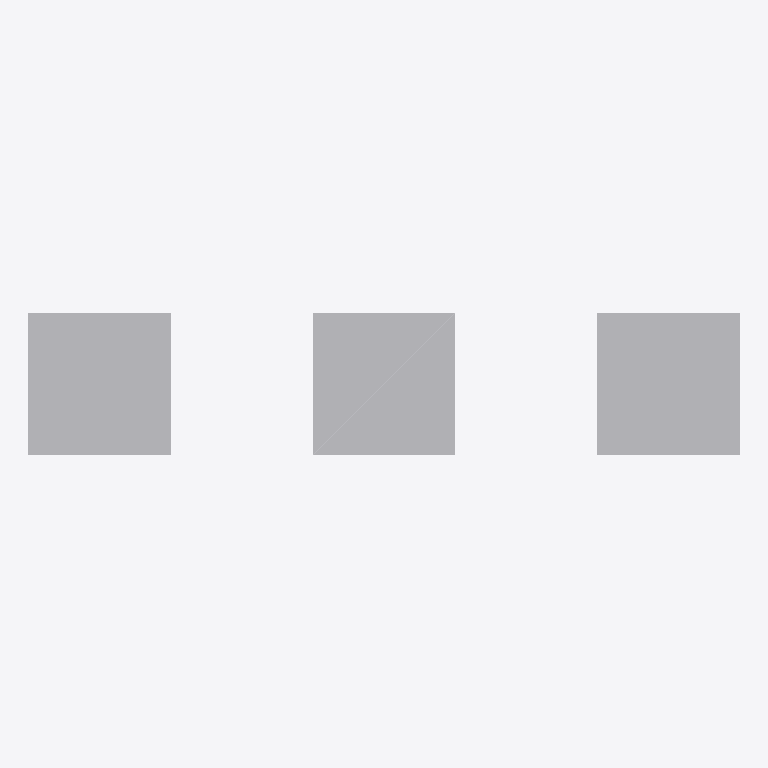
Plan cut of the same IFC building model at storey 'My Storey' (level 0.00 m, cut at 1.40 m), seen from above with north up, elements coloured by IFC class: 3 other elements (light grey). Cut surfaces are drawn darker.
Extent 10.0 m × 2.0 m × 2.0 m (x, y, z). Storeys (1): My Storey at 0.00 m. Elements (3): 3 IfcBuildingElementProxy.

HEADER;
FILE_DESCRIPTION(('ViewDefinition[DesignTransferView]'),'2;1');
FILE_NAME('modelo_inicial.ifc','2026-10-15T12:26:57-03:00',(''),(''),'IfcOpenShell 0.9.0','Bonsai 0.9.0','Nobody');
FILE_SCHEMA(('IFC4'));
ENDSEC;
DATA;
#1=IFCPROJECT('1sZ8YsRZvDgBn_r7GR2Vno',$,'My Project',$,$,$,$,(#10,#22),#5);
#27=IFCSITE('09kv0CF1z3t89qC12b7_3L',$,'My Site',$,$,#50,$,$,$,$,$,$,$,$);
#33=IFCBUILDING('2QR0HAVE13weCz3wPgGk6V',$,'My Building',$,$,#56,$,$,$,$,$,$);
#39=IFCBUILDINGSTOREY('1TOnd9Lxb1bvJzi8V59xN9',$,'My Storey',$,$,#62,$,$,$,$);
#63=IFCBUILDINGELEMENTPROXY('05tuyNv2v7FvuEWPDu$NI8',$,'Vertida_01',$,$,#79,#74,$,$);
#96=IFCBUILDINGELEMENTPROXY('2b_axmwP52jBdzr$_QVmBR',$,'Vertida_03',$,$,#111,#106,$,$);
#80=IFCBUILDINGELEMENTPROXY('0weECkhjjF7ASzYuW6oK93',$,'Vertida_02',$,$,#95,#90,$,$);
ENDSEC;
